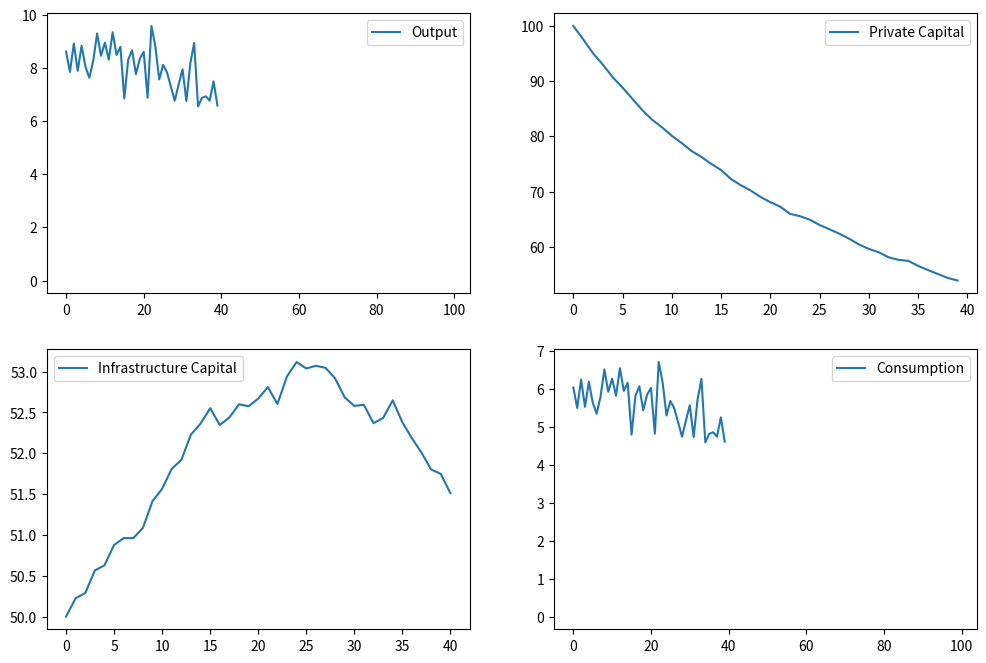

Source code (Python):
import numpy as np
import matplotlib.pyplot as plt
from scipy.optimize import minimize

# Parameters (example values, to be calibrated with actual data)
alpha = 0.35  # Output elasticity of private capital
beta = 0.5    # Output elasticity of labor
gamma = 0.15  # Output elasticity of infrastructure
delta_K = 0.05  # Depreciation rate of private capital
delta_G = 0.03  # Depreciation rate of infrastructure
tau = 0.2     # Public investment share
beta_discount = 0.96  # Discount factor
T = 100       # Time periods

# Initial values
K = np.zeros(T)
G = np.zeros(T)
Y = np.zeros(T)
C = np.zeros(T)
A = np.random.normal(1, 0.1, T)  # Stochastic TFP

K[0] = 100  # Initial private capital
G[0] = 50   # Initial infrastructure capital

# Production function
def production(K, G, A):
    return A * (K**alpha) * (G**gamma)

# Value function iteration (simplified)
def value_function_iteration(params, K, G, A):
    alpha, beta, gamma, delta_K, delta_G, tau, beta_discount = params
    V = np.zeros_like(K)
    for t in range(T-1):
        Y[t] = production(K[t], G[t], A[t])
        G[t+1] = (1 - delta_G) * G[t] + tau * Y[t]
        K[t+1] = Y[t] - C[t] + (1 - delta_K) * K[t]
        C[t] = 0.7 * Y[t]  # Example consumption rule
        V[t] = np.log(C[t]) + beta_discount * V[t+1]
    return -np.sum(V)  # Negative for minimization

# Calibration (example)
params = [alpha, beta, gamma, delta_K, delta_G, tau, beta_discount]
result = minimize(value_function_iteration, params, args=(K, G, A), method='BFGS')
calibrated_params = result.x

# Simulation with calibrated parameters
alpha_calib, beta_calib, gamma_calib, delta_K_calib, delta_G_calib, tau_calib, beta_discount_calib = calibrated_params

for t in range(T-1):
    Y[t] = production(K[t], G[t], A[t])
    G[t+1] = (1 - delta_G_calib) * G[t] + tau_calib * Y[t]
    K[t+1] = Y[t] - C[t] + (1 - delta_K_calib) * K[t]
    C[t] = 0.7 * Y[t]  # Example consumption rule

# Plotting
plt.figure(figsize=(12, 8))
plt.subplot(2, 2, 1)
plt.plot(Y, label='Output')
plt.legend()

plt.subplot(2, 2, 2)
plt.plot(K, label='Private Capital')
plt.legend()

plt.subplot(2, 2, 3)
plt.plot(G, label='Infrastructure Capital')
plt.legend()

plt.subplot(2, 2, 4)
plt.plot(C, label='Consumption')
plt.legend()

plt.show()